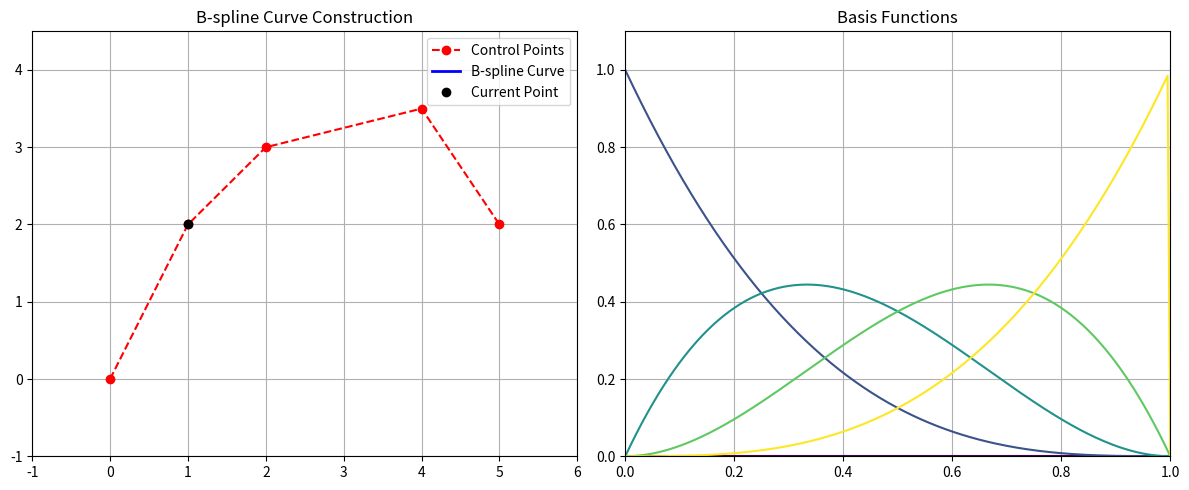

Recreate this plot in Python.
from matplotlib.animation import FuncAnimation
import matplotlib.pyplot as plt
import numpy as np

# B-spline basis function (recursive Cox-de Boor)


def de_boor_cox(i, k, x, knots):
    """
    Recursively computes the B-spline basis function B(i, k) using the De Boor-Cox formula.
    Parameters:
    i : int Index of the basis function.
    k : int Degree of the B-spline.
    x : float The parameter value at which to evaluate.
    knot : np.ndarray The knot vector.
    Returns: float The computed basis function value B(i, k).
    """
    # Base case: B(i,1)
    if k == 1:
        return 1.0 if (knots[i] <= x < knots[i + 1]) else 0.0

    # Compute first term (left fraction)
    left_denom = knots[i + k - 1] - knots[i]
    left = ((x - knots[i]) / left_denom) * de_boor_cox(i,
                                                       k - 1, x, knots) if left_denom != 0 else 0

    # Compute second term (right fraction)
    right_denom = knots[i + k] - knots[i + 1]
    right = ((knots[i + k] - x) / right_denom) * \
        de_boor_cox(i + 1, k - 1, x, knots) if right_denom != 0 else 0

    res = left + right
    # print(f"N({i},{k}) = {res:.4f}")
    return res


def bspline_point(t, control_points, k, knots):
    n = len(control_points)
    point = np.zeros(2)
    for i in range(n):
        b = de_boor_cox(i, k, t, knots)
        point += b * control_points[i]
    return point


# Define control points; Pi
control_points = np.array([
    [0, 0],
    [1, 2],
    [2, 3],
    [4, 3.5],
    [5, 2]
])

n = len(control_points)
k = 4  # Cubic B-spline; (k - 1)
degree = k - 1  # Your k is order, so degree = k - 1


# Clamped knot vector
# knots = np.array([0, 0.5, 1, 1.5, 2, 2.5, 3, 3.5, 4, 4.5, 5, 5.5, 6])

knots = np.concatenate((
    np.zeros(k),
    np.linspace(0, 1, n - k + 1),
    np.ones(k)
))

# Parameter values where we want to evaluate the curve
t_vals = np.linspace(knots[k-1], knots[-k], 50)  # 20 points

# print(knots[degree], knots[-degree - 1])
# print(knots)
# print(t_vals)

# Compute and print curve points
# for t in t_vals:
#     point = bspline_point(t, control_points, k, knots)
#     print(f"t = {t:.3f} --> point = ({point[0]:.4f}, {point[1]:.4f})")


# ------------------------------------------------------------------------------
#  ANIMATION SNIPPET
# Setup plot
fig, ax = plt.subplots(1, 2, figsize=(12, 5))
curve_ax = ax[0]
basis_ax = ax[1]

curve_ax.set_title("B-spline Curve Construction")
basis_ax.set_title("Basis Functions")

curve_ax.plot(control_points[:, 0], control_points[:,
              1], 'ro--', label="Control Points")
curve_line, = curve_ax.plot([], [], 'b-', lw=2, label="B-spline Curve")
moving_point, = curve_ax.plot([], [], 'ko', label="Current Point")

colors = plt.cm.viridis(np.linspace(0, 1, n))
basis_lines = [basis_ax.plot([], [], color=colors[i], label=f"N{i},{degree}")[
    0] for i in range(n)]

curve_ax.legend()
basis_ax.set_xlim(knots[k - 1], knots[-k])
basis_ax.set_ylim(0, 1.1)
curve_ax.set_xlim(
    np.min(control_points[:, 0]) - 1, np.max(control_points[:, 0]) + 1)
curve_ax.set_ylim(
    np.min(control_points[:, 1]) - 1, np.max(control_points[:, 1]) + 1)
basis_ax.grid(True)
curve_ax.grid(True)

computed_points = []


def animate(frame):
    t = t_vals[frame]
    point = bspline_point(t, control_points, k, knots)
    computed_points.append(point)

    if len(computed_points) > 1:
        curve_line.set_data(*np.array(computed_points).T)
    moving_point.set_data([point[0]], [point[1]])

    # Update basis functions using de_boor_cox
    ts = np.linspace(knots[k - 1], knots[-k], 200)
    for i, line in enumerate(basis_lines):
        bs = [de_boor_cox(i, k, ti, knots) for ti in ts]
        line.set_data(ts, bs)

    return [curve_line, moving_point] + basis_lines


ani = FuncAnimation(fig, animate, frames=len(t_vals), interval=50, blit=True)
plt.tight_layout()
plt.show()
